Run: headless pygame with SDL's dummy video driver; simulated clock (each Clock.tick advances the game by its frame time, no real sleeping); random seed 0; keys injected as events and as key.get_pressed() state; no mouse input.
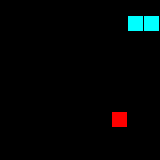
Frame 1 of 4 · flips 1–60 · no input
Frame 2 of 4 · flips 61–180 · tapped SPACE, RETURN · held RIGHT (→), D · screen unchanged from frame 1, image omitted
Frame 3 of 4 · flips 181–300 · held DOWN (↓), S · screen unchanged from frame 2, image omitted
Frame 4 of 4 · flips 301–420 · held LEFT (←), A, UP (↑), W · screen unchanged from frame 3, image omitted

The pygame program that drew these frames:

import pygame
import random

scW = scH = 16*10
sc = pygame.display.set_mode((scW, scH))

spd = {'w': [0, -1, 's'], 'a': [-1, 0, 'd'], 's': [0, 1, 'w'], 'd': [1, 0, 'a']}
move_keys = {'w': 119, 'a': 97, 's': 115, 'd': 100}
s_spd = spd['d']
s = [[1, 1], [2, 1], [3, 1]]
for x, y in s:
    pygame.draw.rect(sc, (0, 255, 255), [x * 16, y * 16, 15, 15])
food = [7, 7]
ms = scW//16
pygame.draw.rect(sc, (255, 0, 0), [food[0]*16, food[1]*16, 15, 15])
loose = False
wc = False  # was change
done = False
clock = pygame.time.Clock()
while not done:
    for event in pygame.event.get():
        if event.type == 12:
            done = True
        if event.type == 2:
            if event.key == 27:
                done = True
            if event.key == 32:
                loose = False
                sc.fill((0, 0, 0))
                s_spd = spd['d']
                s = [[1, 1], [2, 1], [3, 1]]
                food = [7, 7]
                pygame.draw.rect(sc, (255, 0, 0), [food[0] * 16, food[1] * 16, 15, 15])
                for x, y in s:
                    pygame.draw.rect(sc, (0, 255, 255), [x*16, y*16, 15, 15])
            for key in move_keys:
                if event.key == move_keys[key] and s_spd[2] != key:
                    s_spd = spd[key]
                    wc = True
            if wc:
                wc = False
                break
    if s[-1] == food:
        while food in s:
            food = [random.randint(0, ms-1), random.randint(0, ms-1)]
        pygame.draw.rect(sc, (255, 0, 0), [food[0]*16, food[1]*16, 15, 15])
        s.append([s[-1][0]+s_spd[0], s[-1][1]+s_spd[1]])
        print(len(s))
    elif not loose:
        block = s.pop(0)
        pygame.draw.rect(sc, (0, 0, 0), [block[0]*16, block[1]*16, 15, 15])
        s.append([s[-1][0]+s_spd[0], s[-1][1]+s_spd[1]])
    pygame.draw.rect(sc, (0, 255, 255), [s[-1][0] * 16, s[-1][1] * 16, 15, 15])
    if s[-1] in s[:-1] or s[-1][0] in [-1, ms] or s[-1][1] in [-1, ms]:
        loose = True
    pygame.display.update()
    clock.tick(4+len(s)//10)
